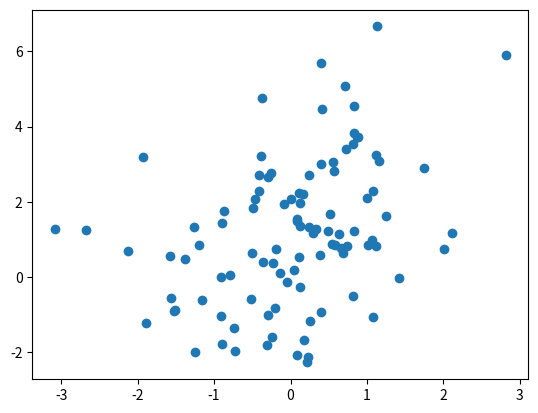
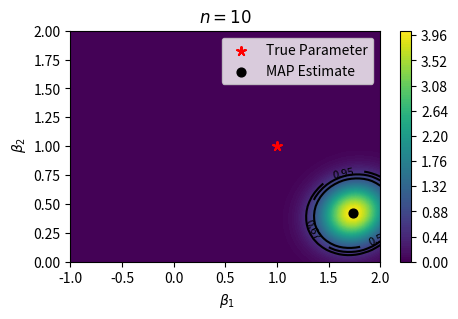
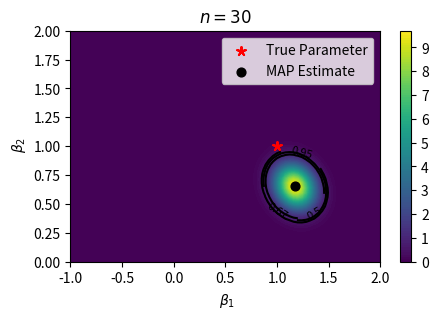
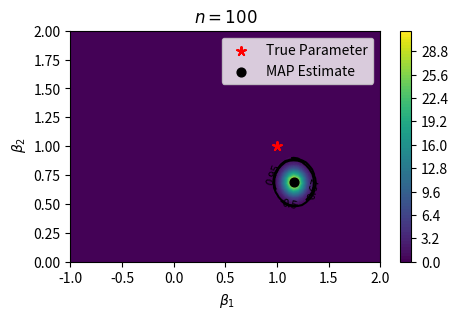

These figures' Python source, in order:

import numpy as np
import matplotlib.pyplot as plt
beta_0 = 1
beta_1 = 1

def SLM_generate(b0,b1,n,sigma_2):
    #generate x from normal
    x = np.random.randn(n)
    #get as column vector
    x = x[:,None]
    #now generate the actual model
    y = b0+b1*x
    #add noise
    y = y + np.sqrt(sigma_2)*(np.random.randn(100)[:,None])
    return x,y

sigma_2 = 3
x,y = SLM_generate(1,1,100,sigma_2)
plt.scatter(x,y)
plt.show()

### b) - Bayesian ###

def posterior(x,y,alpha,sigma_2):
    X = np.concatenate([np.ones([x.shape[0],1]),x],axis = 1)
    #alpha is the prior variance for the parameter vector
    mu = np.linalg.inv(X.T @ X + sigma_2/alpha * np.eye(X.shape[1])) @ (X.T @ y)
    Sigma = sigma_2 * np.linalg.inv(X.T @ X + (sigma_2/alpha) * np.eye(X.shape[1]))
    return mu, Sigma


### c) - Plotting posterior ###

#i)

#first do function to plot bivariate normal

from scipy.stats import multivariate_normal
def plot_biv_normal(
    mu: np.ndarray, Sigma: np.ndarray, beta0, beta1, label: str = "num_points"
) -> None:
    beta = np.array([[beta0],[beta1]])
    x1 = np.linspace(-2, 2, 101)
    x2 = np.linspace(-2, 2, 101)
    xx, yy = np.meshgrid(x1, x2)

    eval_points = np.stack([xx.reshape(-1), yy.reshape(-1)], axis=1)
    d_mvn = multivariate_normal(mu[:, 0], Sigma)
    density = d_mvn.pdf(eval_points).reshape(xx.shape)
    plt.figure(figsize=(5, 3))
    contours = plt.contourf(xx, yy, density, levels=100, cmap="viridis")
    plt.colorbar()
    contours = plt.contour(
        xx, yy, density, levels=[0.5, 0.67, 0.95], colors="black", alpha=1
    )
    fmt = {}
    indicated_levels = [0.95, 0.67, 0.5]
    for l, s in zip(contours.levels, indicated_levels):
        fmt[l] = s
    plt.clabel(contours, contours.levels, fontsize=8, fmt=fmt)

    # add the points to show where the MAP estimate and true parameters are
    # red star = True parameters
    # black dot = MAP estimate
    plt.scatter(
        beta[0], beta[1], color="red", label="True Parameter", marker=(5, 2), s=40
    )
    plt.scatter(mu[0], mu[1], color="black", label="MAP Estimate", s=40)
    # adjust these if you can't see the contours
    plt.xlim((-1, 2))
    plt.ylim((0, 2))
    plt.xlabel(r" $\beta_1$")
    plt.ylabel(r" $\beta_2$")
    plt.title(label)
    plt.legend()
    plt.show()

n_list = [10, 30, 100]
alpha = 0.5
for n in n_list:
    mu, Sigma = posterior(x[:n], y[:n], sigma_2, alpha)
    plot_biv_normal(mu, Sigma, beta_0,beta_1, label=f"$n={n}$")

#posterior becomes more concentrated as the number of samples increase
#the MAP estimate becomes increasingly closer to the actual value of beta